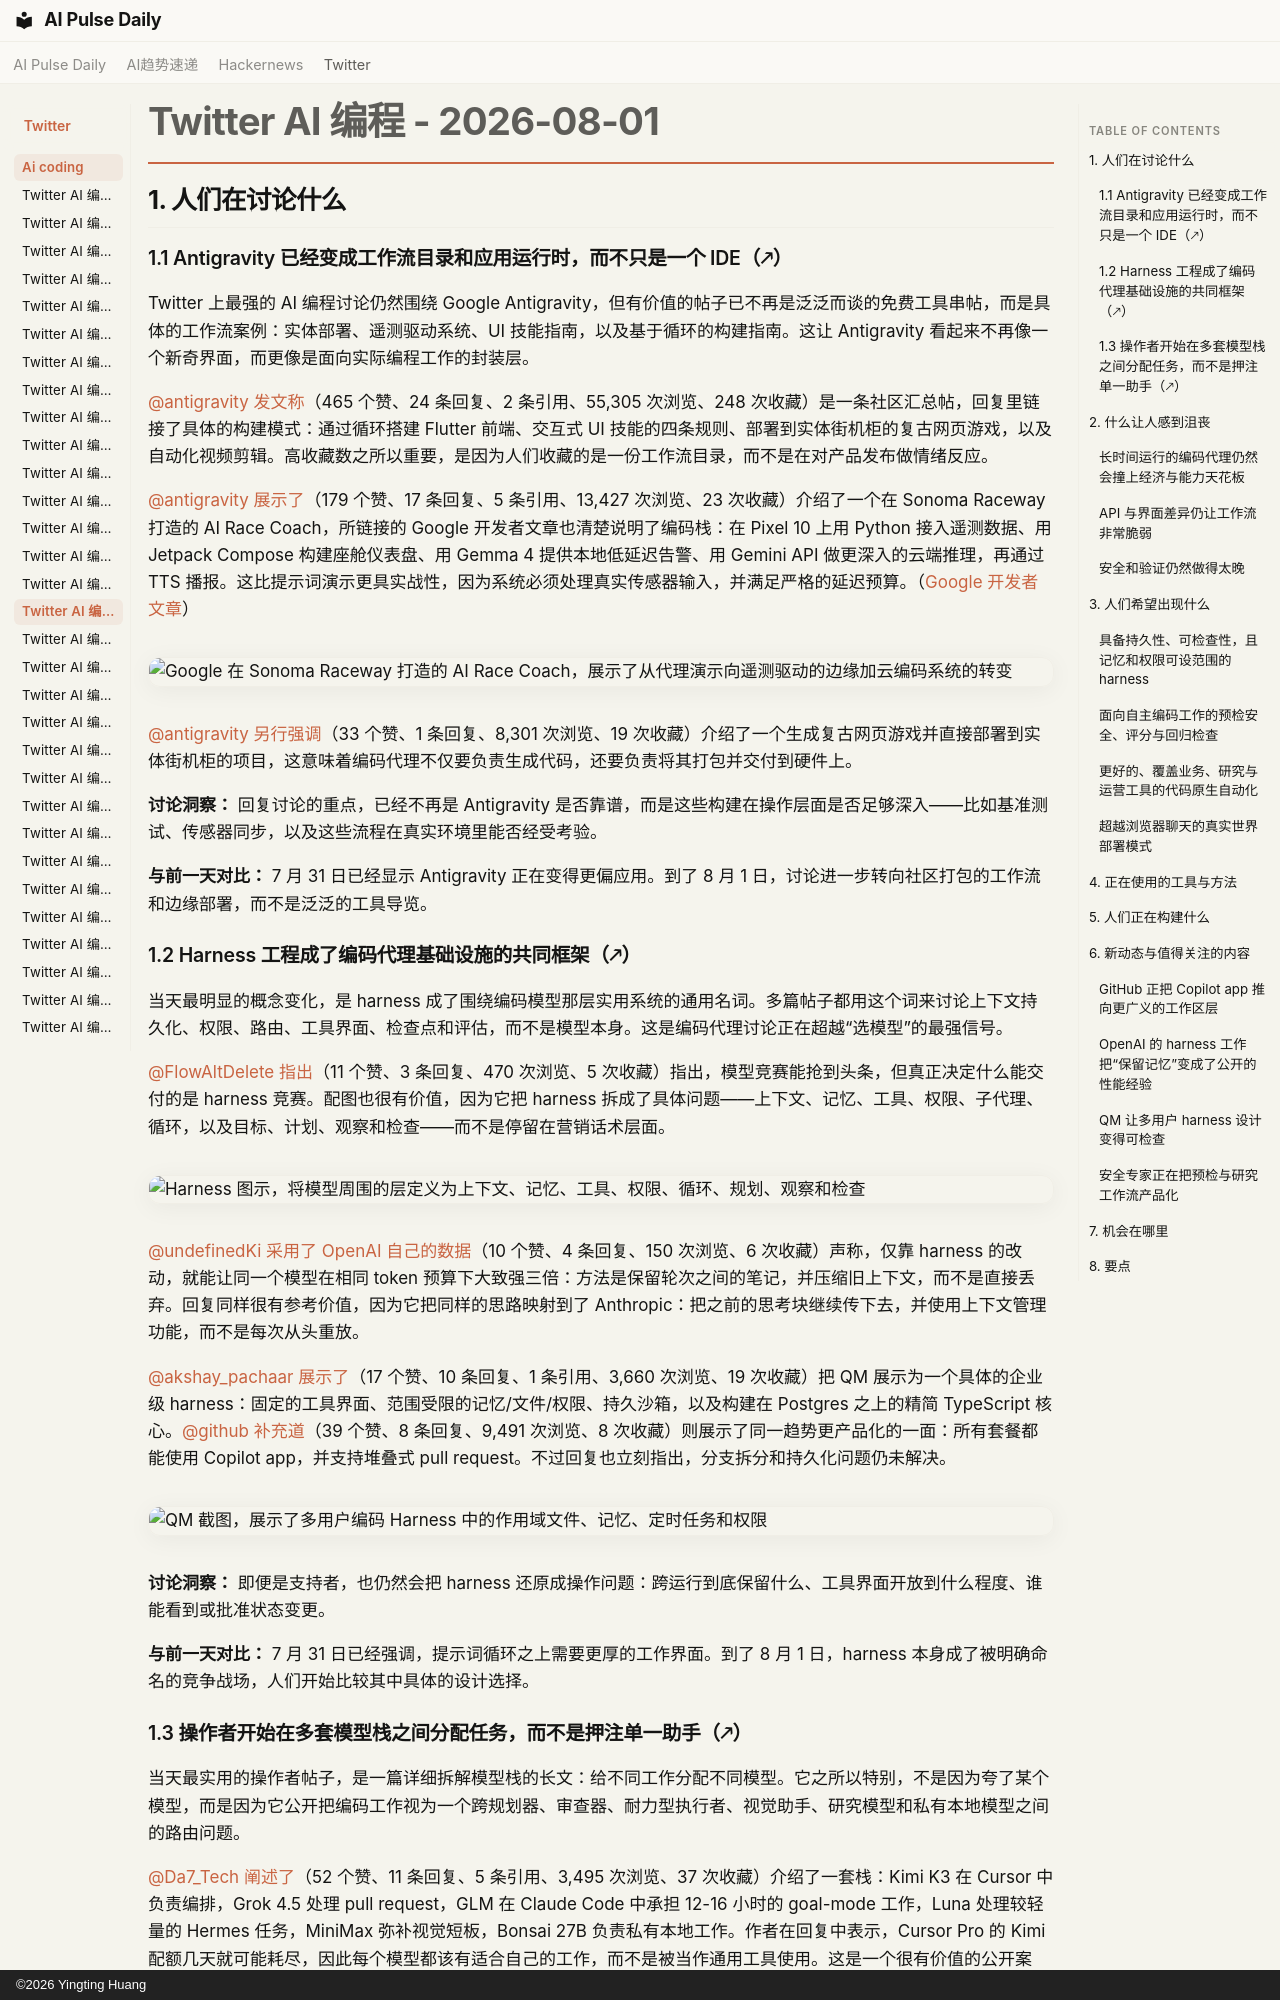

repository: vibewatch/vibewatch.github.io · page: twitter/ai-coding/2026-08-01.zh/index.html · generator: mkdocs · copyright: ©2026 Yingting Huang

# Twitter AI 编程 - 2026-08-01

## 1. 人们在讨论什么

### 1.1 Antigravity 已经变成工作流目录和应用运行时，而不只是一个 IDE（🡕）

Twitter 上最强的 AI 编程讨论仍然围绕 Google Antigravity，但有价值的帖子已不再是泛泛而谈的免费工具串帖，而是具体的工作流案例：实体部署、遥测驱动系统、UI 技能指南，以及基于循环的构建指南。这让 Antigravity 看起来不再像一个新奇界面，而更像是面向实际编程工作的封装层。

[@antigravity](https://x.com/antigravity) [发文称](https://x.com/antigravity/status/2083598633832775721)（465 个赞、24 条回复、2 条引用、55,305 次浏览、248 次收藏）是一条社区汇总帖，回复里链接了具体的构建模式：通过循环搭建 Flutter 前端、交互式 UI 技能的四条规则、部署到实体街机柜的复古网页游戏，以及自动化视频剪辑。高收藏数之所以重要，是因为人们收藏的是一份工作流目录，而不是在对产品发布做情绪反应。

[@antigravity](https://x.com/antigravity) [展示了](https://x.com/antigravity/status/2083298994411716613)（179 个赞、17 条回复、5 条引用、13,427 次浏览、23 次收藏）介绍了一个在 Sonoma Raceway 打造的 AI Race Coach，所链接的 Google 开发者文章也清楚说明了编码栈：在 Pixel 10 上用 Python 接入遥测数据、用 Jetpack Compose 构建座舱仪表盘、用 Gemma 4 提供本地低延迟告警、用 Gemini API 做更深入的云端推理，再通过 TTS 播报。这比提示词演示更具实战性，因为系统必须处理真实传感器输入，并满足严格的延迟预算。（[Google 开发者文章](https://developers.googleblog.com/bridging-the-domain-gap-ai-race-coach-built-with-antigravity-and-gemini/)）

![Google 在 Sonoma Raceway 打造的 AI Race Coach，展示了从代理演示向遥测驱动的边缘加云编码系统的转变](https://storage.googleapis.com/gweb-developer-goog-blog-assets/images/GGBM3681_1.original.jpg)

[@antigravity](https://x.com/antigravity) [另行强调](https://x.com/antigravity/status/2083598644628844650)（33 个赞、1 条回复、8,301 次浏览、19 次收藏）介绍了一个生成复古网页游戏并直接部署到实体街机柜的项目，这意味着编码代理不仅要负责生成代码，还要负责将其打包并交付到硬件上。

**讨论洞察：** 回复讨论的重点，已经不再是 Antigravity 是否靠谱，而是这些构建在操作层面是否足够深入——比如基准测试、传感器同步，以及这些流程在真实环境里能否经受考验。

**与前一天对比：** 7 月 31 日已经显示 Antigravity 正在变得更偏应用。到了 8 月 1 日，讨论进一步转向社区打包的工作流和边缘部署，而不是泛泛的工具导览。

### 1.2 Harness 工程成了编码代理基础设施的共同框架（🡕）

当天最明显的概念变化，是 harness 成了围绕编码模型那层实用系统的通用名词。多篇帖子都用这个词来讨论上下文持久化、权限、路由、工具界面、检查点和评估，而不是模型本身。这是编码代理讨论正在超越“选模型”的最强信号。

[@FlowAltDelete](https://x.com/FlowAltDelete) [指出](https://x.com/FlowAltDelete/status/2083600487329513968)（11 个赞、3 条回复、470 次浏览、5 次收藏）指出，模型竞赛能抢到头条，但真正决定什么能交付的是 harness 竞赛。配图也很有价值，因为它把 harness 拆成了具体问题——上下文、记忆、工具、权限、子代理、循环，以及目标、计划、观察和检查——而不是停留在营销话术层面。

![Harness 图示，将模型周围的层定义为上下文、记忆、工具、权限、循环、规划、观察和检查](https://pbs.twimg.com/media/HOpvmImaAAAG4Tf.jpg)

[@undefinedKi](https://x.com/undefinedKi) [采用了 OpenAI 自己的数据](https://x.com/undefinedKi/status/2083680852517523517)（10 个赞、4 条回复、150 次浏览、6 次收藏）声称，仅靠 harness 的改动，就能让同一个模型在相同 token 预算下大致强三倍：方法是保留轮次之间的笔记，并压缩旧上下文，而不是直接丢弃。回复同样很有参考价值，因为它把同样的思路映射到了 Anthropic：把之前的思考块继续传下去，并使用上下文管理功能，而不是每次从头重放。

[@akshay_pachaar](https://x.com/akshay_pachaar) [展示了](https://x.com/akshay_pachaar/status/2083551636706984356)（17 个赞、10 条回复、1 条引用、3,660 次浏览、19 次收藏）把 QM 展示为一个具体的企业级 harness：固定的工具界面、范围受限的记忆/文件/权限、持久沙箱，以及构建在 Postgres 之上的精简 TypeScript 核心。[@github](https://x.com/github) [补充道](https://x.com/github/status/2083665175757160793)（39 个赞、8 条回复、9,491 次浏览、8 次收藏）则展示了同一趋势更产品化的一面：所有套餐都能使用 Copilot app，并支持堆叠式 pull request。不过回复也立刻指出，分支拆分和持久化问题仍未解决。

![QM 截图，展示了多用户编码 Harness 中的作用域文件、记忆、定时任务和权限](https://pbs.twimg.com/media/HOpDK7-b0AA-xm5.jpg)

**讨论洞察：** 即便是支持者，也仍然会把 harness 还原成操作问题：跨运行到底保留什么、工具界面开放到什么程度、谁能看到或批准状态变更。

**与前一天对比：** 7 月 31 日已经强调，提示词循环之上需要更厚的工作界面。到了 8 月 1 日，harness 本身成了被明确命名的竞争战场，人们开始比较其中具体的设计选择。
